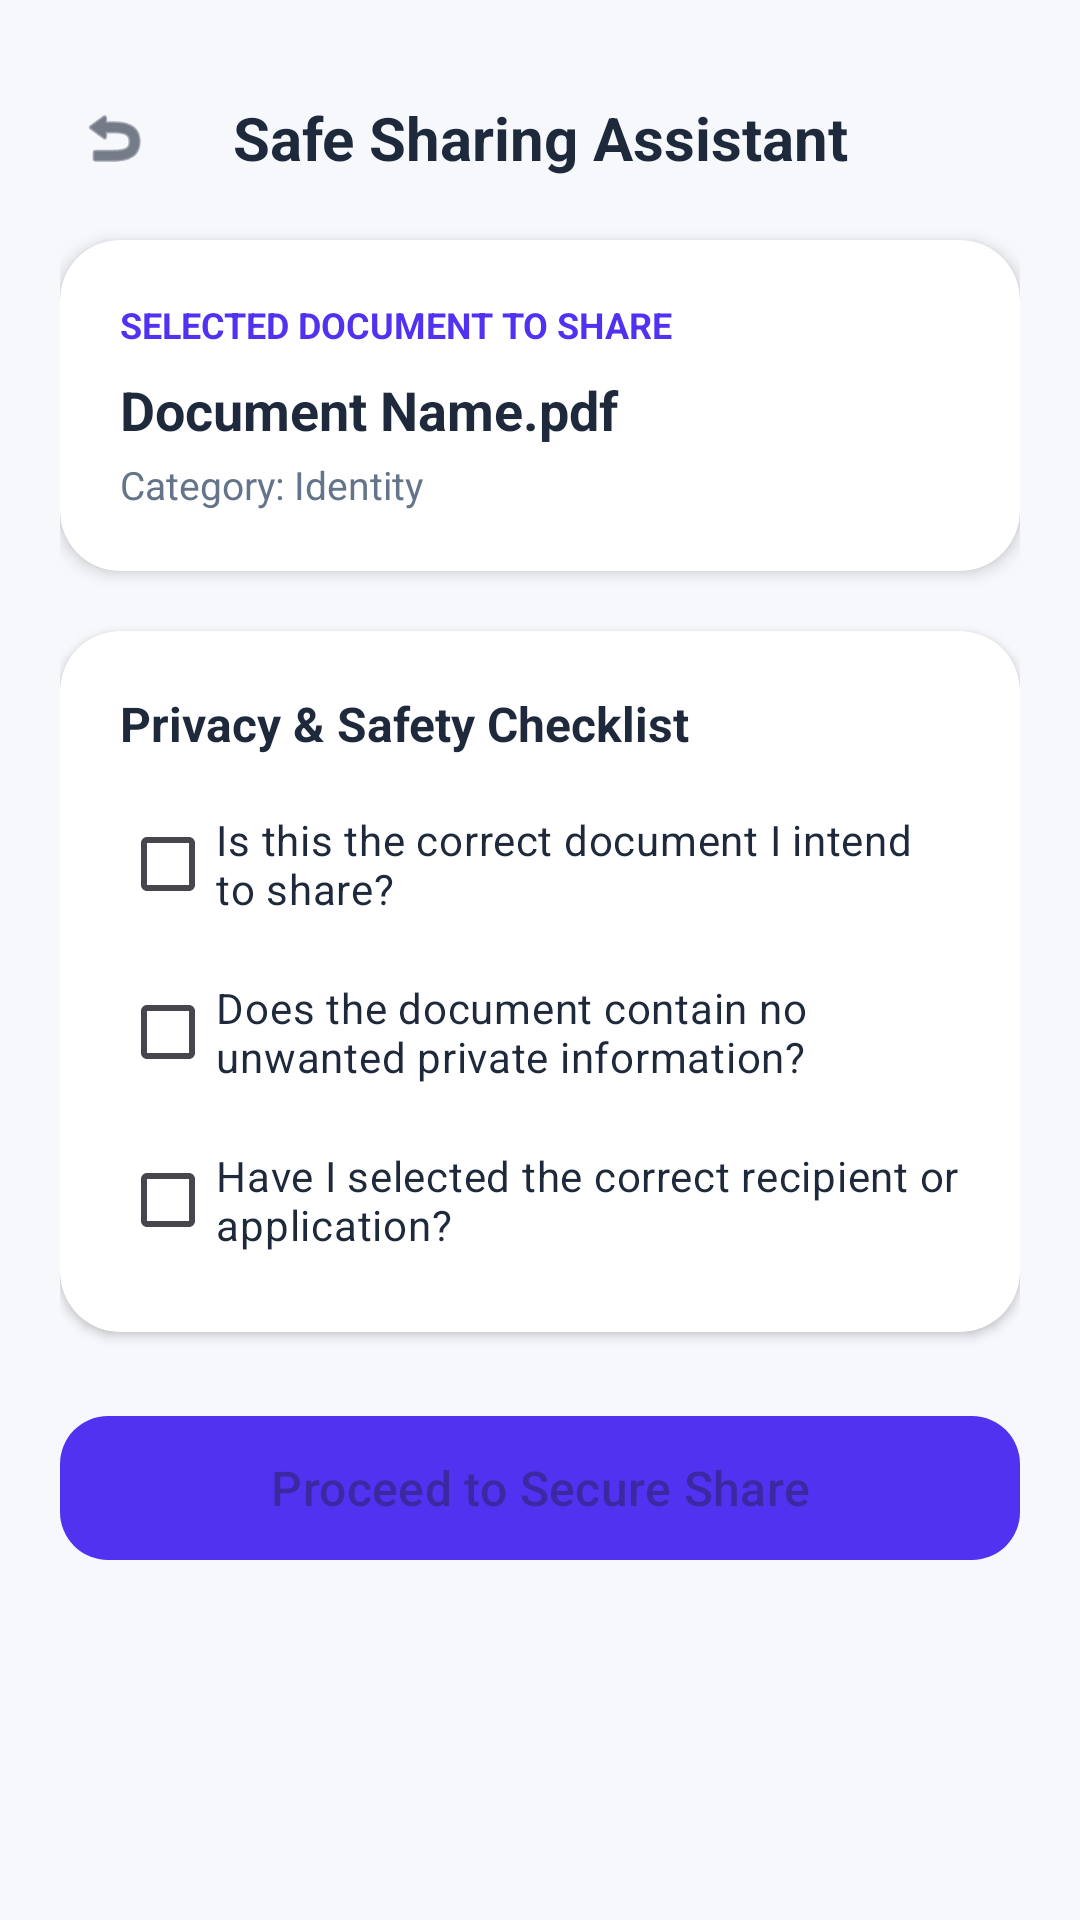

Reconstruct the res/layout file that produces this screen, plus the resources it refers to.
<!-- AndroidManifest.xml: application theme Theme.DocLocker -->
<!-- res/layout/activity_share_review.xml -->
<?xml version="1.0" encoding="utf-8"?>
<ScrollView xmlns:android="http://schemas.android.com/apk/res/android"
    xmlns:app="http://schemas.android.com/apk/res-auto"
    xmlns:tools="http://schemas.android.com/tools"
    android:layout_width="match_parent"
    android:layout_height="match_parent"
    android:background="@color/background_light"
    tools:context=".ShareReviewActivity">

    <LinearLayout
        android:layout_width="match_parent"
        android:layout_height="wrap_content"
        android:orientation="vertical"
        android:padding="20dp">

        
        <LinearLayout
            android:layout_width="match_parent"
            android:layout_height="wrap_content"
            android:orientation="horizontal"
            android:gravity="center_vertical"
            android:layout_marginTop="8dp"
            android:layout_marginBottom="16dp">

            <ImageView
                android:id="@+id/ivBackShare"
                android:layout_width="36dp"
                android:layout_height="36dp"
                android:src="@android:drawable/ic_menu_revert"
                app:tint="@color/text_primary"
                android:contentDescription="Back"
                android:background="?attr/selectableItemBackgroundBorderless"
                android:padding="6dp" />

            <TextView
                android:layout_width="0dp"
                android:layout_height="wrap_content"
                android:layout_weight="1"
                android:text="Safe Sharing Assistant"
                android:textSize="20sp"
                android:textStyle="bold"
                android:textColor="@color/text_primary"
                android:gravity="center" />

            <View
                android:layout_width="36dp"
                android:layout_height="36dp" />
        </LinearLayout>

        
        <androidx.cardview.widget.CardView
            android:layout_width="match_parent"
            android:layout_height="wrap_content"
            android:layout_marginBottom="20dp"
            app:cardCornerRadius="20dp"
            app:cardElevation="3dp"
            app:cardBackgroundColor="@color/card_background">

            <LinearLayout
                android:layout_width="match_parent"
                android:layout_height="wrap_content"
                android:orientation="vertical"
                android:padding="20dp">

                <TextView
                    android:layout_width="wrap_content"
                    android:layout_height="wrap_content"
                    android:text="Selected Document to Share"
                    android:textSize="12sp"
                    android:textStyle="bold"
                    android:textColor="@color/primary"
                    android:textAllCaps="true" />

                <TextView
                    android:id="@+id/tvShareDocName"
                    android:layout_width="match_parent"
                    android:layout_height="wrap_content"
                    android:text="Document Name.pdf"
                    android:textSize="18sp"
                    android:textStyle="bold"
                    android:textColor="@color/text_primary"
                    android:layout_marginTop="8dp" />

                <TextView
                    android:id="@+id/tvShareDocCategory"
                    android:layout_width="match_parent"
                    android:layout_height="wrap_content"
                    android:text="Category: Identity"
                    android:textSize="13sp"
                    android:textColor="@color/text_secondary"
                    android:layout_marginTop="4dp" />
            </LinearLayout>
        </androidx.cardview.widget.CardView>

        
        <androidx.cardview.widget.CardView
            android:layout_width="match_parent"
            android:layout_height="wrap_content"
            android:layout_marginBottom="24dp"
            app:cardCornerRadius="20dp"
            app:cardElevation="2dp"
            app:cardBackgroundColor="@color/card_background">

            <LinearLayout
                android:layout_width="match_parent"
                android:layout_height="wrap_content"
                android:orientation="vertical"
                android:padding="20dp">

                <TextView
                    android:layout_width="match_parent"
                    android:layout_height="wrap_content"
                    android:text="Privacy &amp; Safety Checklist"
                    android:textSize="16sp"
                    android:textStyle="bold"
                    android:textColor="@color/text_primary"
                    android:layout_marginBottom="12dp" />

                <CheckBox
                    android:id="@+id/cbCheck1"
                    android:layout_width="match_parent"
                    android:layout_height="wrap_content"
                    android:text="Is this the correct document I intend to share?"
                    android:textSize="14sp"
                    android:textColor="@color/text_primary"
                    android:layout_marginBottom="8dp" />

                <CheckBox
                    android:id="@+id/cbCheck2"
                    android:layout_width="match_parent"
                    android:layout_height="wrap_content"
                    android:text="Does the document contain no unwanted private information?"
                    android:textSize="14sp"
                    android:textColor="@color/text_primary"
                    android:layout_marginBottom="8dp" />

                <CheckBox
                    android:id="@+id/cbCheck3"
                    android:layout_width="match_parent"
                    android:layout_height="wrap_content"
                    android:text="Have I selected the correct recipient or application?"
                    android:textSize="14sp"
                    android:textColor="@color/text_primary" />
            </LinearLayout>
        </androidx.cardview.widget.CardView>

        
        <com.google.android.material.button.MaterialButton
            android:id="@+id/btnProceedShare"
            android:layout_width="match_parent"
            android:layout_height="56dp"
            android:text="Proceed to Secure Share"
            android:textSize="16sp"
            app:cornerRadius="16dp"
            app:backgroundTint="@color/primary"
            android:enabled="false" />

    </LinearLayout>

</ScrollView>
<!-- resources referenced by this layout -->
<resources>
  <color name="background_light">#F7F8FC</color>
  <color name="card_background">#FFFFFFFF</color>
  <color name="primary">#5032F0</color>
  <color name="text_primary">#1E293B</color>
  <color name="text_secondary">#64748B</color>
  <style name="Theme.DocLocker" parent="Base.Theme.DocLocker" />
  <style name="Base.Theme.DocLocker" parent="Theme.Material3.DayNight.NoActionBar">
          <item name="colorPrimary">@color/primary</item>
          <item name="colorPrimaryDark">@color/primary_dark</item>
          <item name="colorSecondary">@color/accent_orange</item>
          <item name="android:windowBackground">@color/background_light</item>
      </style>
  <color name="primary_dark">#3A1FE0</color>
  <color name="accent_orange">#FF6B4A</color>
</resources>
